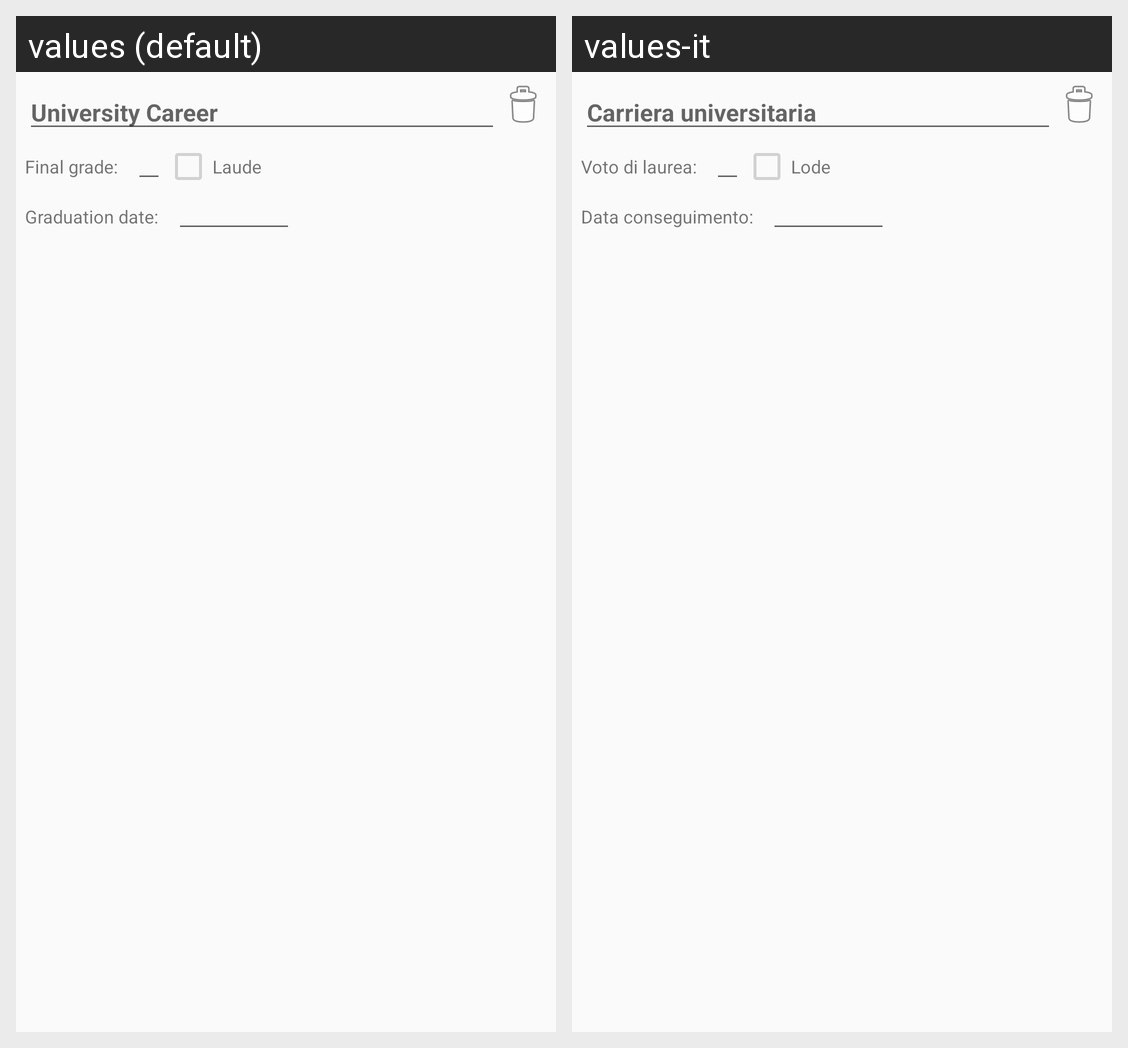

Strings drawn on this Android screen and how each of the app's shown locales translates them:
Android screen res/layout/career_layout_editable.xml rendered under 2 locales, left to right: values (default), values-it. Device: Nexus 5 (rendered at 1080×1920; each locale shown at half size, 540×960, under a caption strip naming it); theme PoliAppTheme.
Strings drawn on this screen, with the default value and each locale's value (text and hints the layout hard-codes, and strings that could not be matched under every locale, appear in the picture but are not listed):

university_career
  values: University Career
  values-it: Carriera universitaria

career_mark
  values: Final grade:
  values-it: Voto di laurea:

laude
  values: Laude
  values-it: Lode

career_graduation_date
  values: Graduation date:
  values-it: Data conseguimento:
